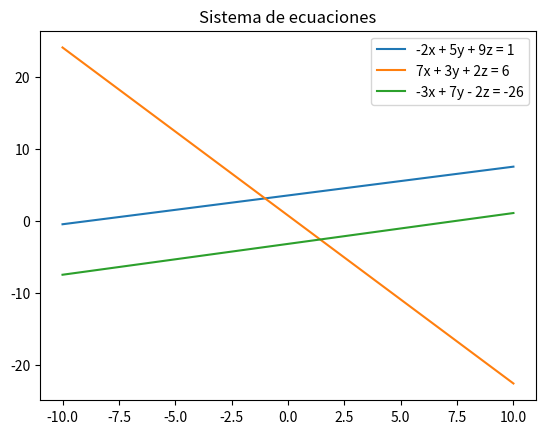

Source code (Python):
import numpy as np
import matplotlib.pyplot as plt

def figura(solucion):
    """Muestra los datos y la figura"""
    fig, ax = plt.subplots()

    x = np.linspace(-10, 10, 100)
    y1 = (1 + 2*x + 9*solucion[2])/5
    y2 = (6 - 7*x - 2*solucion[2])/3
    y3 = (-26 + 3*x + 2*solucion[2])/7

    ax.plot(x, y1, label='-2x + 5y + 9z = 1')
    ax.plot(x, y2, label='7x + 3y + 2z = 6')
    ax.plot(x, y3, label='-3x + 7y - 2z = -26')

    ax.legend()
    ax.set_title('Sistema de ecuaciones')

    plt.show()
def resuelve():
    """Aqui se resuelve el sistema de ecuaciones"""
    
    A = np.array([[-2, 5, 9], [7, 3, 2], [-3, 7, -2]])
    B = np.array([1, 6, -26])

    solucion = np.linalg.solve(A, B)

    print("La solución del sistema de ecuaciones es:", solucion)

    return solucion


if __name__ == "__main__":
    soluciones = resuelve()
    figura(soluciones)
